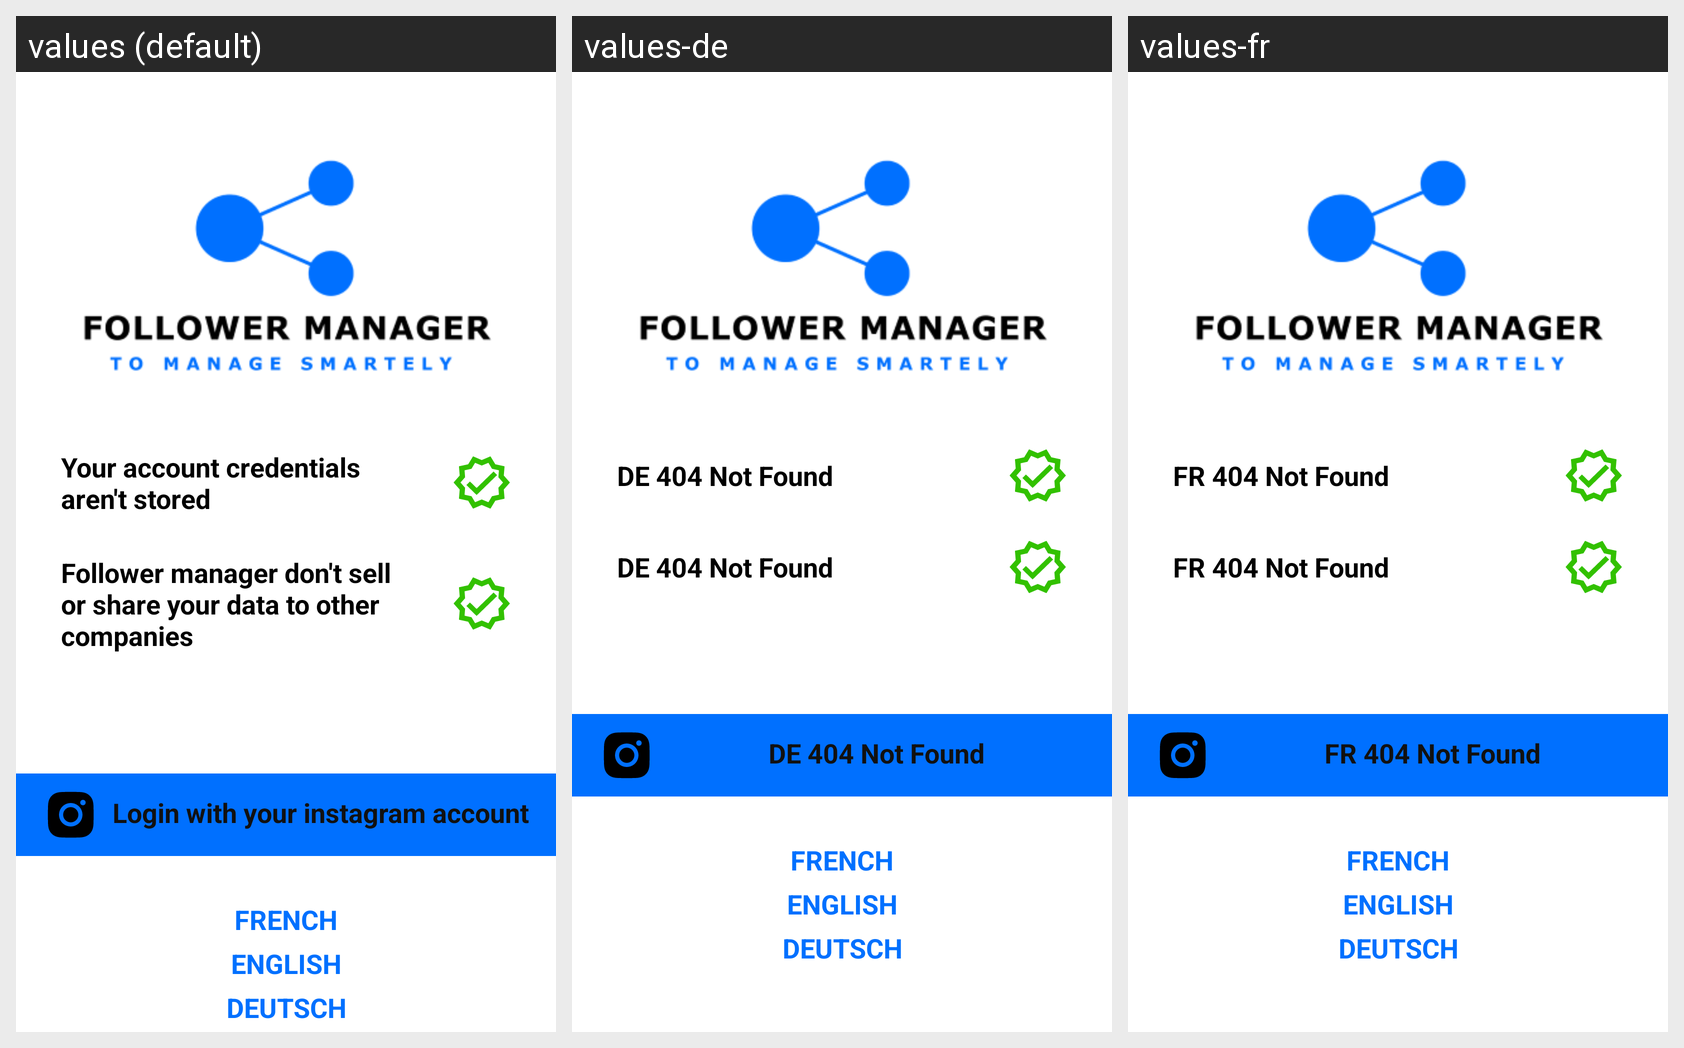

Translations of the strings shown on this Android screen, per locale in the grid:
Android screen res/layout/activity_main.xml rendered under 3 locales, left to right: values (default), values-de, values-fr. Device: Nexus 5 (rendered at 1080×1920; each locale shown at half size, 540×960, under a caption strip naming it); theme Theme.MainActivity.
Strings drawn on this screen, with the default value and each locale's value (text and hints the layout hard-codes, and strings that could not be matched under every locale, appear in the picture but are not listed):

your_account
  values: Your account credentials aren't stored
  values-de: DE 404 Not Found
  values-fr: FR 404 Not Found

follower_manager
  values: Follower manager don't sell or share your data to other companies
  values-de: DE 404 Not Found
  values-fr: FR 404 Not Found

login_with_instagram
  values: Login with your instagram account
  values-de: DE 404 Not Found
  values-fr: FR 404 Not Found
